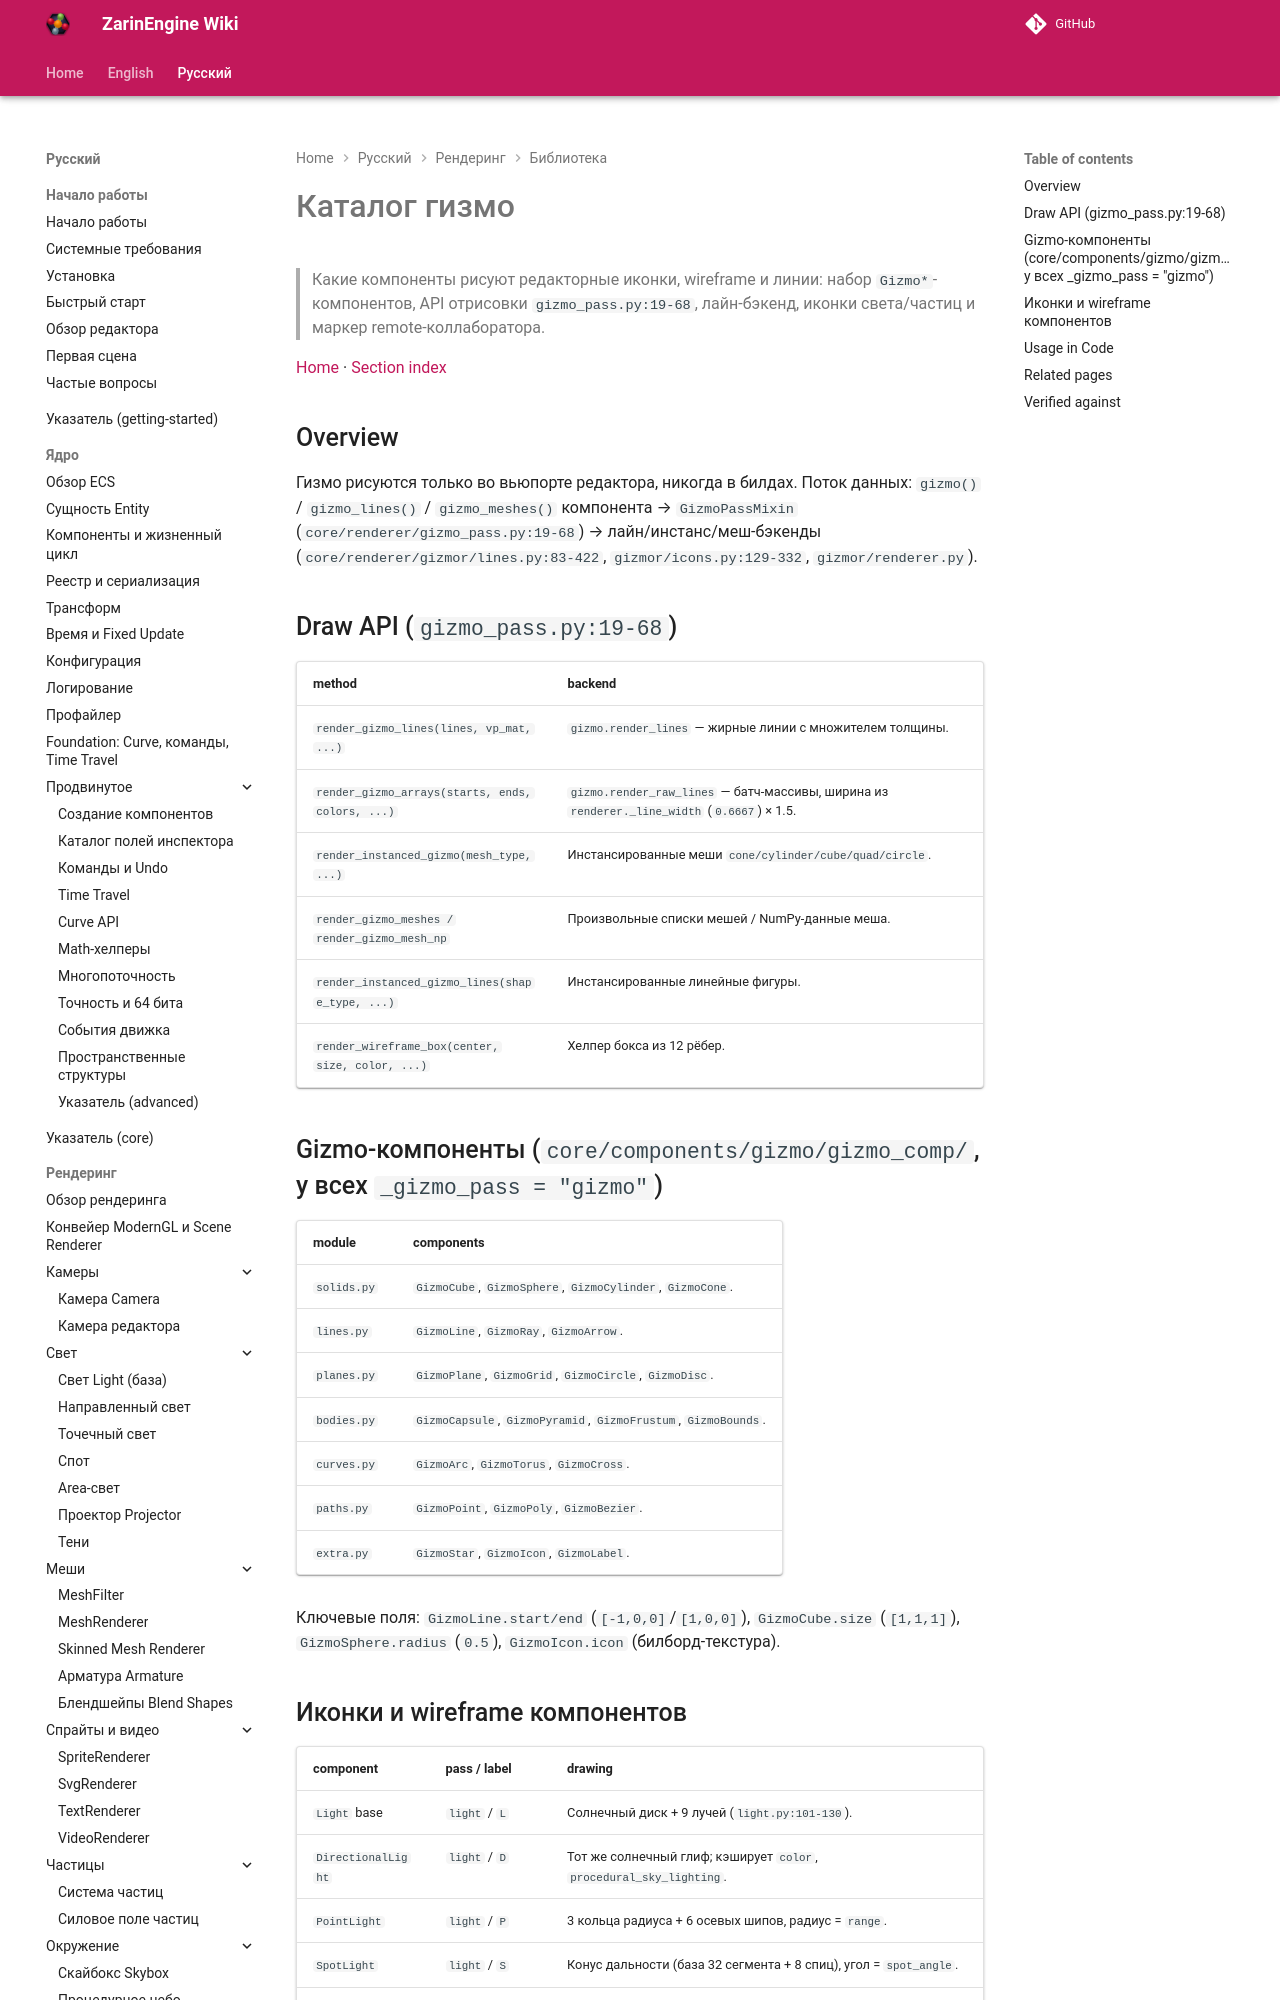

repository: EgorKonstrukt/ZarinEngineWiki · page: ru/rendering/library/gizmo-catalog/index.html · generator: mkdocs

# Каталог гизмо

> Какие компоненты рисуют редакторные иконки, wireframe и линии: набор `Gizmo*`-компонентов, API отрисовки `gizmo_pass.py:19-68`, лайн-бэкенд, иконки света/частиц и маркер remote-коллаборатора.

[Home](../../../index.md) · [Section index](../_section.md)

## Overview

Гизмо рисуются только во вьюпорте редактора, никогда в билдах. Поток данных: `gizmo()` / `gizmo_lines()` / `gizmo_meshes()` компонента → `GizmoPassMixin` (`core/renderer/gizmo_pass.py:19-68`) → лайн/инстанс/меш-бэкенды (`core/renderer/gizmor/lines.py:83-422`, `gizmor/icons.py:129-332`, `gizmor/renderer.py`).
